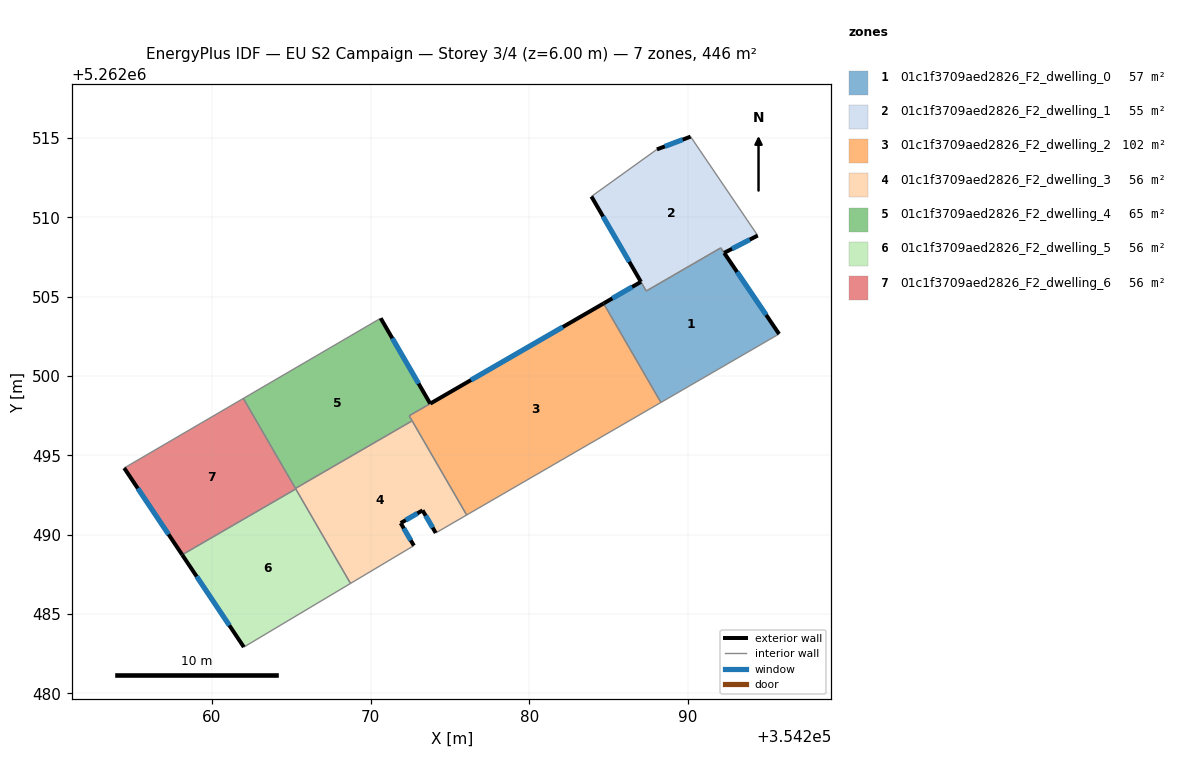
=== STOREY PLAN SPEC (per zone: floor XY polygon, exterior-wall plan segments, windows/doors) ===
zone 1: 01c1f3709aed2826_F2_dwelling_0  (56.6 m²)
  floor: (354292.28, 5262507.77) (354295.74, 5262502.65) (354288.29, 5262498.34) (354284.68, 5262504.58) (354287.03, 5262505.94) (354287.37, 5262505.36) (354292.07, 5262508.08)
  exterior wall: (354287.03, 5262505.94) – (354284.68, 5262504.58)  [2.7 m]
    window: (354286.48, 5262505.62) – (354285.23, 5262504.90)  [2.3 m²]
  exterior wall: (354295.74, 5262502.65) – (354292.28, 5262507.76)  [6.2 m]
    window: (354294.93, 5262503.85) – (354293.09, 5262506.56)  [5.2 m²]
  interior walls: 5
zone 2: 01c1f3709aed2826_F2_dwelling_1  (55.0 m²)
  floor: (354290.16, 5262515.09) (354294.39, 5262508.86) (354292.28, 5262507.77) (354292.07, 5262508.08) (354287.37, 5262505.36) (354283.91, 5262511.32) (354288.04, 5262514.29)
  exterior wall: (354290.16, 5262515.09) – (354288.04, 5262514.29)  [2.3 m]
    window: (354289.67, 5262514.90) – (354288.54, 5262514.48)  [1.9 m²]
  exterior wall: (354292.28, 5262507.77) – (354294.39, 5262508.86)  [2.4 m]
    window: (354292.78, 5262508.02) – (354293.90, 5262508.60)  [2.0 m²]
  exterior wall: (354283.91, 5262511.32) – (354287.03, 5262505.94)  [6.2 m]
    window: (354284.65, 5262510.06) – (354286.30, 5262507.20)  [5.2 m²]
  interior walls: 5
zone 3: 01c1f3709aed2826_F2_dwelling_2  (102.1 m²)
  floor: (354284.68, 5262504.58) (354288.29, 5262498.34) (354276.05, 5262491.25) (354272.43, 5262497.50)
  exterior wall: (354284.68, 5262504.58) – (354273.76, 5262498.27)  [12.6 m]
    window: (354282.12, 5262503.10) – (354276.32, 5262499.75)  [10.6 m²]
  interior walls: 5
zone 4: 01c1f3709aed2826_F2_dwelling_3  (55.8 m²)
  floor: (354272.61, 5262497.18) (354276.05, 5262491.25) (354274.10, 5262490.12) (354273.27, 5262491.54) (354271.89, 5262490.74) (354272.72, 5262489.32) (354268.73, 5262486.93) (354265.26, 5262492.92)
  exterior wall: (354273.27, 5262491.54) – (354274.10, 5262490.12)  [1.6 m]
    window: (354273.47, 5262491.20) – (354273.91, 5262490.45)  [1.4 m²]
  exterior wall: (354271.89, 5262490.74) – (354273.27, 5262491.54)  [1.6 m]
    window: (354272.22, 5262490.92) – (354272.95, 5262491.35)  [1.3 m²]
  exterior wall: (354272.72, 5262489.32) – (354271.89, 5262490.74)  [1.6 m]
    window: (354272.53, 5262489.65) – (354272.09, 5262490.40)  [1.4 m²]
  interior walls: 6
zone 5: 01c1f3709aed2826_F2_dwelling_4  (65.3 m²)
  floor: (354270.63, 5262503.65) (354273.76, 5262498.26) (354272.43, 5262497.50) (354272.61, 5262497.18) (354265.26, 5262492.92) (354261.98, 5262498.59)
  exterior wall: (354273.76, 5262498.26) – (354270.63, 5262503.65)  [6.2 m]
    window: (354273.02, 5262499.53) – (354271.37, 5262502.38)  [5.3 m²]
  interior walls: 5
zone 6: 01c1f3709aed2826_F2_dwelling_5  (55.8 m²)
  floor: (354265.28, 5262492.89) (354268.73, 5262486.93) (354262.01, 5262482.92) (354258.12, 5262488.74)
  exterior wall: (354258.12, 5262488.74) – (354262.01, 5262482.92)  [7.0 m]
    window: (354259.03, 5262487.37) – (354261.10, 5262484.29)  [5.9 m²]
  interior walls: 3
zone 7: 01c1f3709aed2826_F2_dwelling_6  (55.8 m²)
  floor: (354261.98, 5262498.59) (354265.28, 5262492.89) (354258.12, 5262488.74) (354254.47, 5262494.21)
  exterior wall: (354254.47, 5262494.21) – (354258.12, 5262488.74)  [6.6 m]
    window: (354255.33, 5262492.92) – (354257.26, 5262490.02)  [5.5 m²]
  interior walls: 4

=== DERIVED (storey summary) ===
Building: EU S2 Campaign
Storey: 3 of 4  (floor level z = 6.00 m)
Storey gross floor area: 446.5 m²
Zones on this storey: 7
  - 01c1f3709aed2826_F2_dwelling_0: floor 56.6 m²; exterior wall 8.9 m (26.7 m²); 2 window(s) 7.5 m²; WWR 28.1%
  - 01c1f3709aed2826_F2_dwelling_1: floor 55.0 m²; exterior wall 10.9 m (32.6 m²); 3 window(s) 9.2 m²; WWR 28.1%
  - 01c1f3709aed2826_F2_dwelling_2: floor 102.1 m²; exterior wall 12.6 m (37.8 m²); 1 window(s) 10.6 m²; WWR 28.1%
  - 01c1f3709aed2826_F2_dwelling_3: floor 55.8 m²; exterior wall 4.9 m (14.7 m²); 3 window(s) 4.1 m²; WWR 28.1%
  - 01c1f3709aed2826_F2_dwelling_4: floor 65.3 m²; exterior wall 6.2 m (18.7 m²); 1 window(s) 5.3 m²; WWR 28.1%
  - 01c1f3709aed2826_F2_dwelling_5: floor 55.8 m²; exterior wall 7.0 m (21.0 m²); 1 window(s) 5.9 m²; WWR 28.1%
  - 01c1f3709aed2826_F2_dwelling_6: floor 55.8 m²; exterior wall 6.6 m (19.7 m²); 1 window(s) 5.5 m²; WWR 28.1%
Zone adjacency (shared interzone walls):
  - 01c1f3709aed2826_F2_dwelling_0 ↔ 01c1f3709aed2826_F2_dwelling_1
  - 01c1f3709aed2826_F2_dwelling_0 ↔ 01c1f3709aed2826_F2_dwelling_2
  - 01c1f3709aed2826_F2_dwelling_2 ↔ 01c1f3709aed2826_F2_dwelling_3
  - 01c1f3709aed2826_F2_dwelling_2 ↔ 01c1f3709aed2826_F2_dwelling_4
  - 01c1f3709aed2826_F2_dwelling_3 ↔ 01c1f3709aed2826_F2_dwelling_4
  - 01c1f3709aed2826_F2_dwelling_3 ↔ 01c1f3709aed2826_F2_dwelling_5
  - 01c1f3709aed2826_F2_dwelling_3 ↔ 01c1f3709aed2826_F2_dwelling_6
  - 01c1f3709aed2826_F2_dwelling_4 ↔ 01c1f3709aed2826_F2_dwelling_6
  - 01c1f3709aed2826_F2_dwelling_5 ↔ 01c1f3709aed2826_F2_dwelling_6